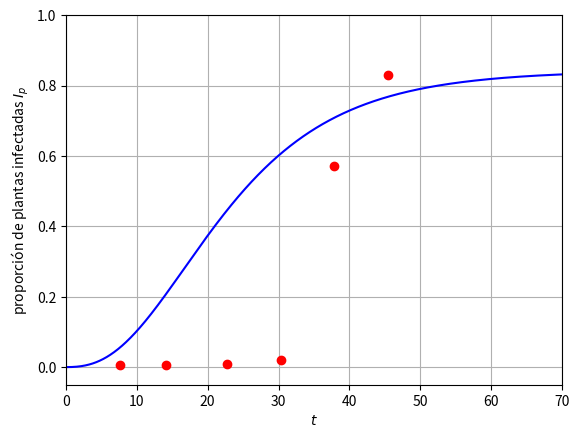

Write Python code to recreate this figure.
import numpy as np
from scipy.integrate import odeint
import matplotlib.pyplot as plt


def rhs(y, t_zero):
    s_p = y[0]
    l_p = y[1]
    i_p = y[2]
    s_v = y[3]
    i_v = y[4]

    s_p_prime = beta * (l_p + i_p) - a * s_p * i_v
    l_p_prime = a * s_p * i_v - b * l_p - beta * l_p
    i_p_prime = b * l_p - beta * i_p
    s_v_prime = - Lambda * s_v * i_p - g * s_v + (1 - theta) * mu
    i_v_prime = Lambda * s_v * i_p - g * i_v + theta * mu
    rhs_np_array = np.array([s_p_prime, l_p_prime, i_p_prime, s_v_prime, i_v_prime])
    return (rhs_np_array)


beta = 0.01
a = 0.1
g = 0.06
mu = 0.3
theta = 0.4
b = 0.075
Lambda = 0.003

y_zero = np.array([0.998999, 0.001, 0.000001, 0.92, 0.08])
t = np.linspace(0, 70, 1000)
sol = odeint(rhs, y_zero, t)
plt.plot(t, sol[:, 2], 'b')#, label='$I_p$')
plt.plot([0.6+7, 1.1+13, 1.7+21, 2.4+28,2.8+35,3.4+42], [0.005, 0.007, 0.008, 0.02,.17+0.4,0.031+0.8], 'ro')
#plt.plot(t, sol[:, 4], 'r', label='$I_v$')
#plt.legend(loc='best')
plt.xlabel('$t$')
plt.ylabel('proporción de plantas infectadas $I_p$')
plt.ylim(-0.05,1)
plt.xlim(0,70)
plt.grid()
plt.show()
